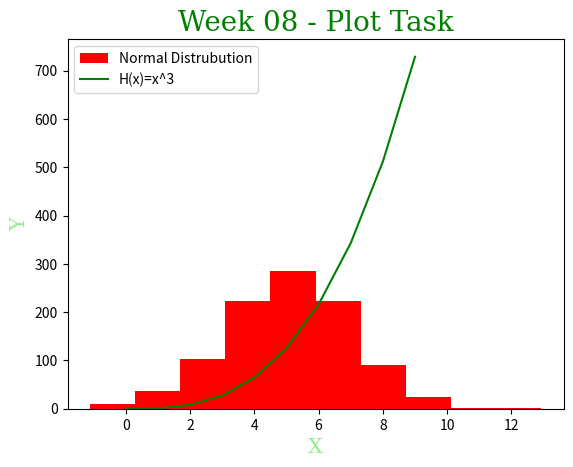

This figure's Python source:
#plot that displays
#a histogram of a normal distribution of a 1000 values
#with a mean of 5 and standard deviation of 2
#and a plot of the function  h(x)=x3 in the range 0 to 10

#https://www.w3schools.com/python/matplotlib_histograms.asp
import numpy as np 
import matplotlib.pyplot as plt

#Make sure random numbers are the same each time and create histogram
np.random.seed(1)
random_histogram = np.random.normal(5, 2, 1000)

#Function and range from description
#https://www.w3schools.com/python/matplotlib_plotting.asp
xpoints = np.array(range(0,10))
h_of_x = xpoints * xpoints * xpoints

# Plot both on same graph
plt.hist(random_histogram, color='r', label='Normal Distrubution')
plt.plot(xpoints, h_of_x, color='g', label='H(x)=x^3')

# Fonts to be used at the heading and axis
#https://www.w3schools.com/python/matplotlib_labels.asp
font1 = {'family':'serif','color':'green','size':20}
font2 = {'family':'serif','color':'lightgreen','size':15}

plt.title('Week 08 - Plot Task', fontdict = font1)
plt.xlabel('X', fontdict = font2)
plt.ylabel('Y', fontdict = font2)
plt.legend()

plt.show()


